Run: headless pygame with SDL's dummy video driver; simulated clock (each Clock.tick advances the game by its frame time, no real sleeping); random seed 0; keys injected as events and as key.get_pressed() state; mouse plan: one left click at the window centre at the start of phase 2, then a move to the lower-right quarter at the start of phase 3.
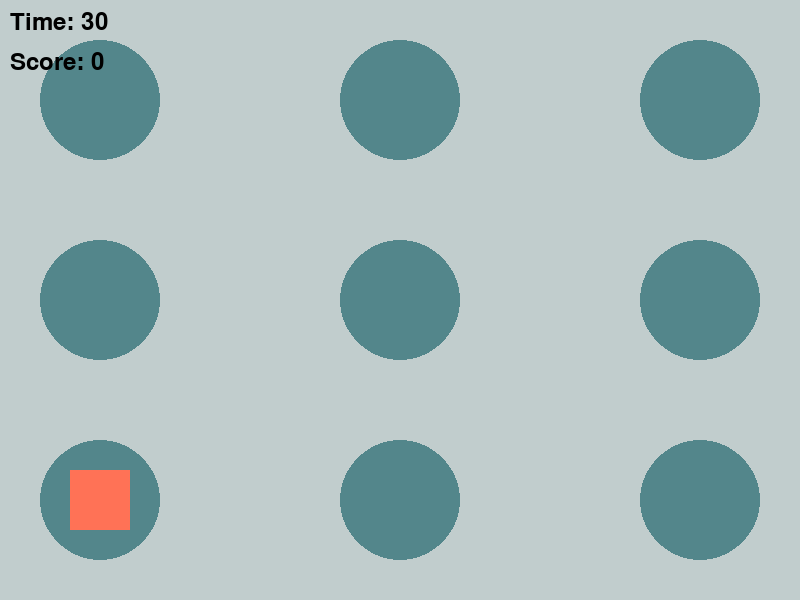
Frame 1 of 4 · flips 1–60 · no input
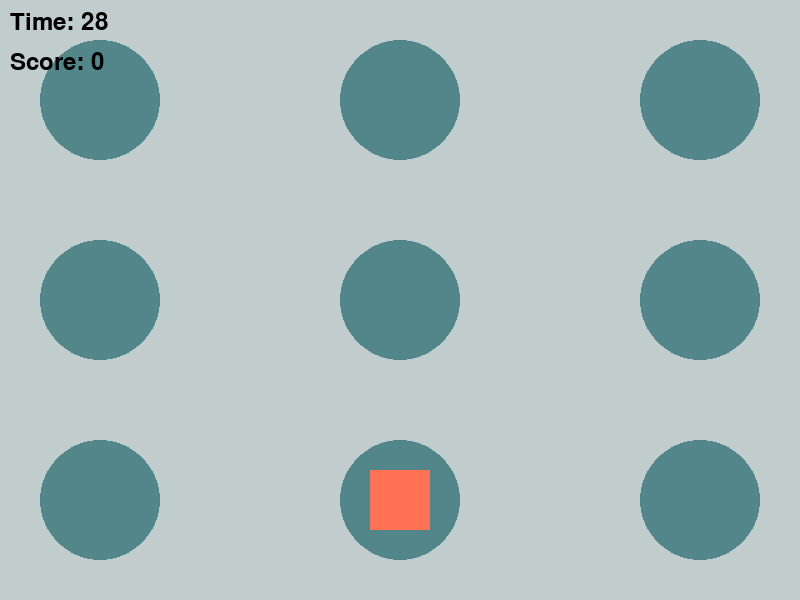
Frame 2 of 4 · flips 61–180 · clicked the window centre · tapped SPACE, RETURN · held RIGHT (→), D
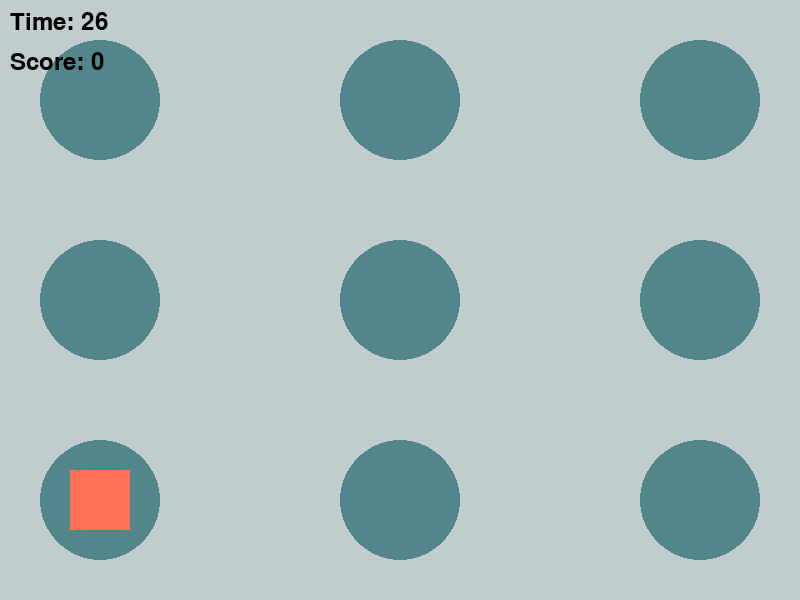
Frame 3 of 4 · flips 181–300 · moved the mouse to the lower-right quarter · held DOWN (↓), S
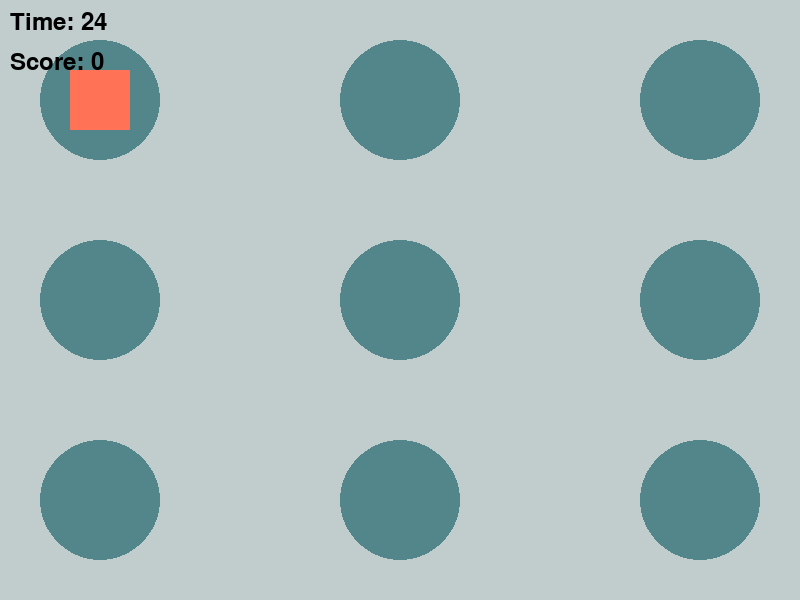
Frame 4 of 4 · flips 301–420 · held LEFT (←), A, UP (↑), W

The pygame program that drew these frames:

import pygame
import sys
import random

# Constants
WIDTH, HEIGHT = 800, 600
BACKGROUND_COLOR = "azure3"
MOLE_COLOR = "coral1"
HOLE_COLOR = "cadetblue4"
TEXT_COLOR = "black"
MOLE_RADIUS = 30
HOLE_SIZE = 60
TIMER_FONT_SIZE = 36
GAME_DURATION = 30
HOLE_POSITIONS = [(100, 100), (400, 100), (700, 100),
                  (100, 300), (400, 300), (700, 300),
                  (100, 500), (400, 500), (700, 500)]

# Set up display
pygame.init()
screen = pygame.display.set_mode((WIDTH, HEIGHT))
pygame.display.set_caption("Whack-a-Mole")
clock = pygame.time.Clock()

# Mole class
class Mole(pygame.sprite.Sprite):
    def __init__(self):
        """Initialize the Mole sprite."""
        super().__init__()
        self.image = pygame.Surface((MOLE_RADIUS * 2, MOLE_RADIUS * 2))
        self.image.fill(MOLE_COLOR)
        self.rect = self.image.get_rect()
        self.rect.center = random.choice(HOLE_POSITIONS)
        self.hidden = True
        self.last_toggle_time = 0

    def show(self):
        """Display the mole."""
        self.hidden = False

    def hide(self):
        """Hide the mole and reset its position."""
        self.hidden = True
        self.rect.center = random.choice(HOLE_POSITIONS)

    def can_toggle(self):
        """Check if enough time has passed to toggle the mole's visibility."""
        return pygame.time.get_ticks() - self.last_toggle_time >= 1000

# Function to handle events
def handle_events():
    """Handle pygame events, such as quitting the game or clicking the mouse."""
    for event in pygame.event.get():
        if event.type == pygame.QUIT:
            pygame.quit()
            sys.exit()
        elif event.type == pygame.MOUSEBUTTONDOWN:
            if not mole.hidden and mole.rect.collidepoint(event.pos):
                mole.hide()
                increase_score()

def update_game():
    """Update the game state, including mole visibility and the game timer."""
    global timer
    global score
    mole.update()

    current_time = pygame.time.get_ticks()

    if timer > 0 and current_time - start_time >= 1000:
        # Randomly show/hide the mole
        if random.random() < 0.02 and mole.can_toggle():
            if mole.hidden:
                mole.show()
            else:
                mole.hide()

        # Update timer
        timer = GAME_DURATION - ((current_time - start_time) // 1000)

# Function to draw the game
def draw_game():
    """Draw the game elements on the screen, including holes, mole, timer, and score."""
    screen.fill(BACKGROUND_COLOR)
    # Draw holes
    for pos in HOLE_POSITIONS:
        pygame.draw.circle(screen, HOLE_COLOR, pos, HOLE_SIZE)
    all_sprites.draw(screen)
    # Draw timer and score
    timer_text = font.render(f'Time: {timer}', True, TEXT_COLOR)
    score_text = font.render(f'Score: {score}', True, TEXT_COLOR)
    screen.blit(timer_text, (10, 10))
    screen.blit(score_text, (10, 50))
    pygame.display.flip()

# Function to increase the score
def increase_score():
    """Increase the player's score."""
    global score
    score += 1

# Main game loop function
def main_game_loop():
    """Run the main game loop until the timer reaches zero."""
    global timer
    global score
    global start_time

    start_time = pygame.time.get_ticks()

    while timer > 0:
        clock.tick(60)
        handle_events()
        update_game()
        draw_game()

    # Show the final score
    screen.fill(BACKGROUND_COLOR)
    final_score_text = font.render(f'Congratulations, you finished the game with a score of {score}', True, TEXT_COLOR)
    screen.blit(final_score_text, (WIDTH // 2 - 300, HEIGHT // 2 - 50))
    pygame.display.flip()
    pygame.time.wait(3000)  # Display the final score for 3 seconds before quitting

# Set up timer and score
font = pygame.font.Font(None, TIMER_FONT_SIZE)
timer = GAME_DURATION
score = 0
start_time = 0

# Create mole
mole = Mole()
all_sprites = pygame.sprite.Group(mole)

# Run the main game loop
if __name__ == '__main__':
    main_game_loop()

    pygame.quit()
    sys.exit()
